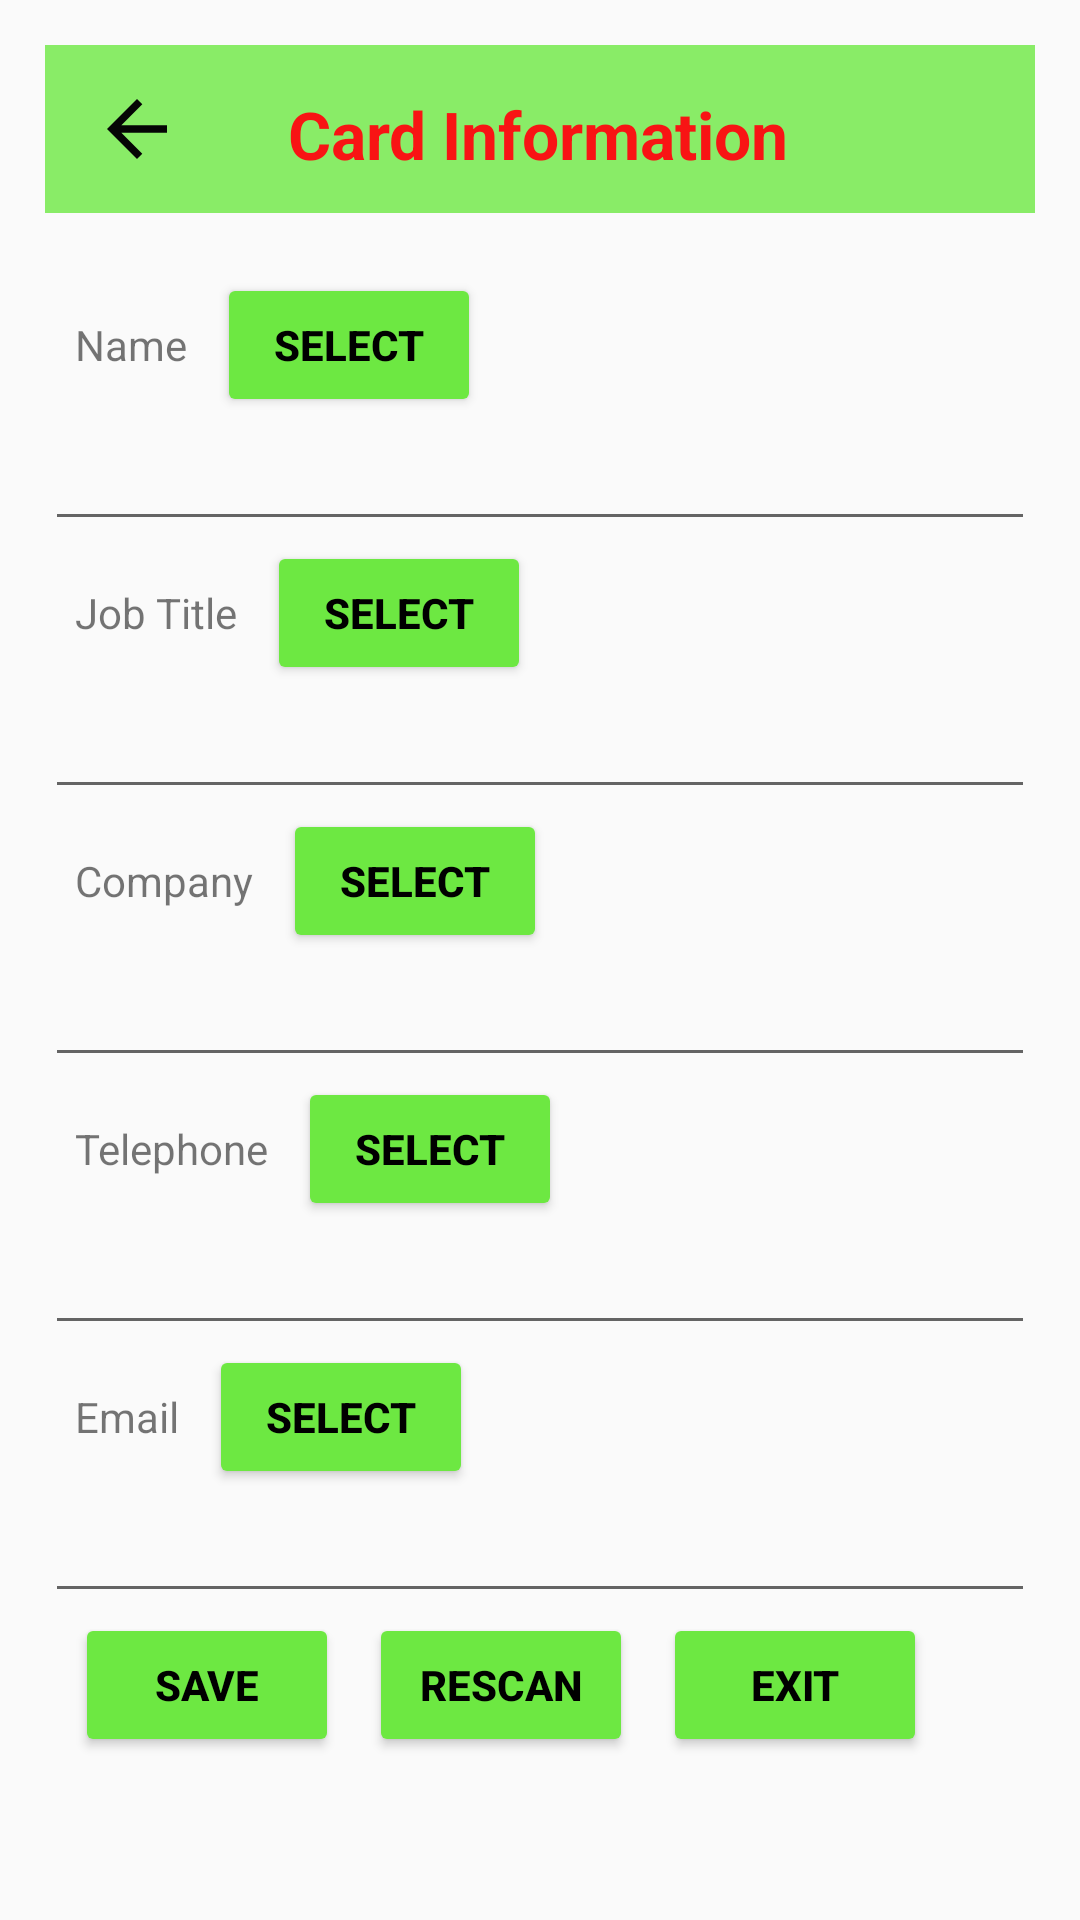

Android layout source for this screen:
<!-- AndroidManifest.xml: activity theme Theme.AppCompat.DayNight.NoActionBar -->
<!-- res/layout/activity_profile_creator.xml -->
<?xml version="1.0" encoding="utf-8"?>
<ScrollView xmlns:android="http://schemas.android.com/apk/res/android"
    xmlns:app="http://schemas.android.com/apk/res-auto"
    xmlns:tools="http://schemas.android.com/tools"
    android:layout_width="match_parent"
    android:layout_height="match_parent"
    tools:context="com.example.addviewbc.ProfileCreatorActivity">



    <LinearLayout
        android:layout_width="match_parent"
        android:layout_height="wrap_content"
        android:layout_margin="15dp"
        android:orientation="vertical">
        <LinearLayout
            android:id="@+id/relativeLayout"
            android:layout_width="match_parent"
            android:layout_height="?actionBarSize"
            android:background="#89EC67"
            android:orientation="horizontal"
            tools:ignore="MissingConstraints">

            <ImageView
                android:id="@+id/back_button"
                android:layout_width="wrap_content"
                android:layout_height="wrap_content"
                android:layout_centerVertical="true"
                android:padding="13dp"
                android:src="@drawable/back_arrow"
                tools:ignore="ContentDescription" />

            <TextView
                android:layout_width="wrap_content"
                android:layout_height="wrap_content"
                android:text="Card Information"
                android:textSize="22dp"
                android:textStyle="bold"
                android:textColor="#F81414"
                android:layout_marginLeft="20dp"
                android:layout_marginTop="15dp"/>
        </LinearLayout>

        <LinearLayout
            android:layout_width="match_parent"
            android:layout_height="wrap_content"
            android:layout_marginTop="20dp"
            android:orientation="horizontal">
            <TextView
                android:id="@+id/label_name"
                android:text="@string/profile_creator_form_name"
                android:layout_width="wrap_content"
                android:layout_marginLeft="10dp"
                android:layout_height="wrap_content" />
            <Button
                android:id="@+id/name_candidates_button"
                android:text="@string/profile_creator_select_button"
                android:textColor="@color/black"
                android:textStyle="bold"
                android:backgroundTint="#6DE842"
                android:layout_marginLeft="10dp"
                android:layout_width="wrap_content"
                android:layout_height="wrap_content" />
        </LinearLayout>
        <EditText
            android:id="@+id/input_name"
            android:layout_width="match_parent"
            android:layout_height="wrap_content" />

        <LinearLayout
            android:layout_width="match_parent"
            android:layout_height="wrap_content"
            android:orientation="horizontal">
            <TextView
                android:id="@+id/label_job_title"
                android:text="@string/profile_creator_form_job_title"
                android:layout_marginLeft="10dp"
                android:layout_width="wrap_content"
                android:layout_height="wrap_content" />
            <Button
                android:id="@+id/job_title_candidates_button"
                android:text="@string/profile_creator_select_button"
                android:textColor="@color/black"
                android:textStyle="bold"
                android:backgroundTint="#6DE842"
                android:layout_marginLeft="10dp"
                android:layout_width="wrap_content"
                android:layout_height="wrap_content" />
        </LinearLayout>
        <EditText
            android:id="@+id/input_job_title"
            android:layout_width="match_parent"
            android:layout_height="wrap_content" />

        <LinearLayout
            android:layout_width="match_parent"
            android:layout_height="wrap_content"
            android:orientation="horizontal">
            <TextView
                android:id="@+id/label_company"
                android:text="@string/profile_creator_form_company"
                android:layout_marginLeft="10dp"
                android:layout_width="wrap_content"
                android:layout_height="wrap_content" />
            <Button
                android:id="@+id/company_candidates_button"
                android:text="@string/profile_creator_select_button"
                android:textColor="@color/black"
                android:textStyle="bold"
                android:backgroundTint="#6DE842"
                android:layout_marginLeft="10dp"
                android:layout_width="wrap_content"
                android:layout_height="wrap_content" />
        </LinearLayout>
        <EditText
            android:id="@+id/input_company"
            android:layout_width="match_parent"
            android:layout_height="wrap_content" />

        <LinearLayout
            android:layout_width="match_parent"
            android:layout_height="wrap_content"
            android:orientation="horizontal">
            <TextView
                android:id="@+id/label_telephone"
                android:text="@string/profile_creator_form_telephone"
                android:layout_marginLeft="10dp"
                android:layout_width="wrap_content"
                android:layout_height="wrap_content" />
            <Button
                android:id="@+id/telephone_candidates_button"
                android:text="@string/profile_creator_select_button"
                android:textColor="@color/black"
                android:textStyle="bold"
                android:backgroundTint="#6DE842"
                android:layout_marginLeft="10dp"
                android:layout_width="wrap_content"
                android:layout_height="wrap_content" />
        </LinearLayout>
        <EditText
            android:id="@+id/input_telephone"
            android:inputType="phone"
            android:layout_width="match_parent"
            android:layout_height="wrap_content" />

        <LinearLayout
            android:layout_width="match_parent"
            android:layout_height="wrap_content"
            android:orientation="horizontal">
            <TextView
                android:id="@+id/label_email"
                android:text="@string/profile_creator_form_email"
                android:layout_marginLeft="10dp"
                android:layout_width="wrap_content"
                android:layout_height="wrap_content" />
            <Button
                android:id="@+id/email_candidates_button"
                android:text="@string/profile_creator_select_button"
                android:textColor="@color/black"
                android:textStyle="bold"
                android:backgroundTint="#6DE842"
                android:layout_marginLeft="10dp"
                android:layout_width="wrap_content"
                android:layout_height="wrap_content" />
        </LinearLayout>
        <EditText
            android:id="@+id/input_email"
            android:layout_width="match_parent"
            android:layout_height="wrap_content" />

        <LinearLayout
            android:layout_width="match_parent"
            android:layout_height="wrap_content"
            android:orientation="horizontal">
            <Button
                android:id="@+id/save_button"
                android:text="@string/profile_creator_button_save_form"
                android:textColor="@color/black"
                android:textStyle="bold"
                android:backgroundTint="#6DE842"
                android:layout_marginLeft="10dp"
                android:layout_width="wrap_content"
                android:layout_height="wrap_content" />
            <Button
                android:id="@+id/rescan_button"
                android:text="@string/profile_creator_button_rescan"
                android:textColor="@color/black"
                android:textStyle="bold"
                android:backgroundTint="#6DE842"
                android:layout_marginLeft="10dp"
                android:layout_width="wrap_content"
                android:layout_height="wrap_content" />
            <Button
                android:id="@+id/exit_button"
                android:text="@string/profile_creator_button_exit"
                android:textColor="@color/black"
                android:textStyle="bold"
                android:backgroundTint="#6DE842"
                android:layout_marginLeft="10dp"
                android:layout_width="wrap_content"
                android:layout_height="wrap_content" />
        </LinearLayout>
    </LinearLayout>

</ScrollView>
<!-- resources referenced by this layout -->
<resources>
  <color name="black">#FF000000</color>
  <!-- drawable back_arrow (drawable) -->
  <vector android:height="35dp" android:tint="#050505"
      android:viewportHeight="24" android:viewportWidth="24"
      android:width="35dp" xmlns:android="http://schemas.android.com/apk/res/android">
      <path android:fillColor="@android:color/white" android:pathData="M20,11H7.83l5.59,-5.59L12,4l-8,8 8,8 1.41,-1.41L7.83,13H20v-2z"/>
  </vector>
  <string name="profile_creator_button_exit">Exit</string>
  <string name="profile_creator_button_rescan">Rescan</string>
  <string name="profile_creator_button_save_form">Save</string>
  <string name="profile_creator_form_company">Company</string>
  <string name="profile_creator_form_email">Email</string>
  <string name="profile_creator_form_job_title">Job Title</string>
  <string name="profile_creator_form_name">Name</string>
  <string name="profile_creator_form_telephone">Telephone</string>
  <string name="profile_creator_select_button">Select</string>
</resources>
